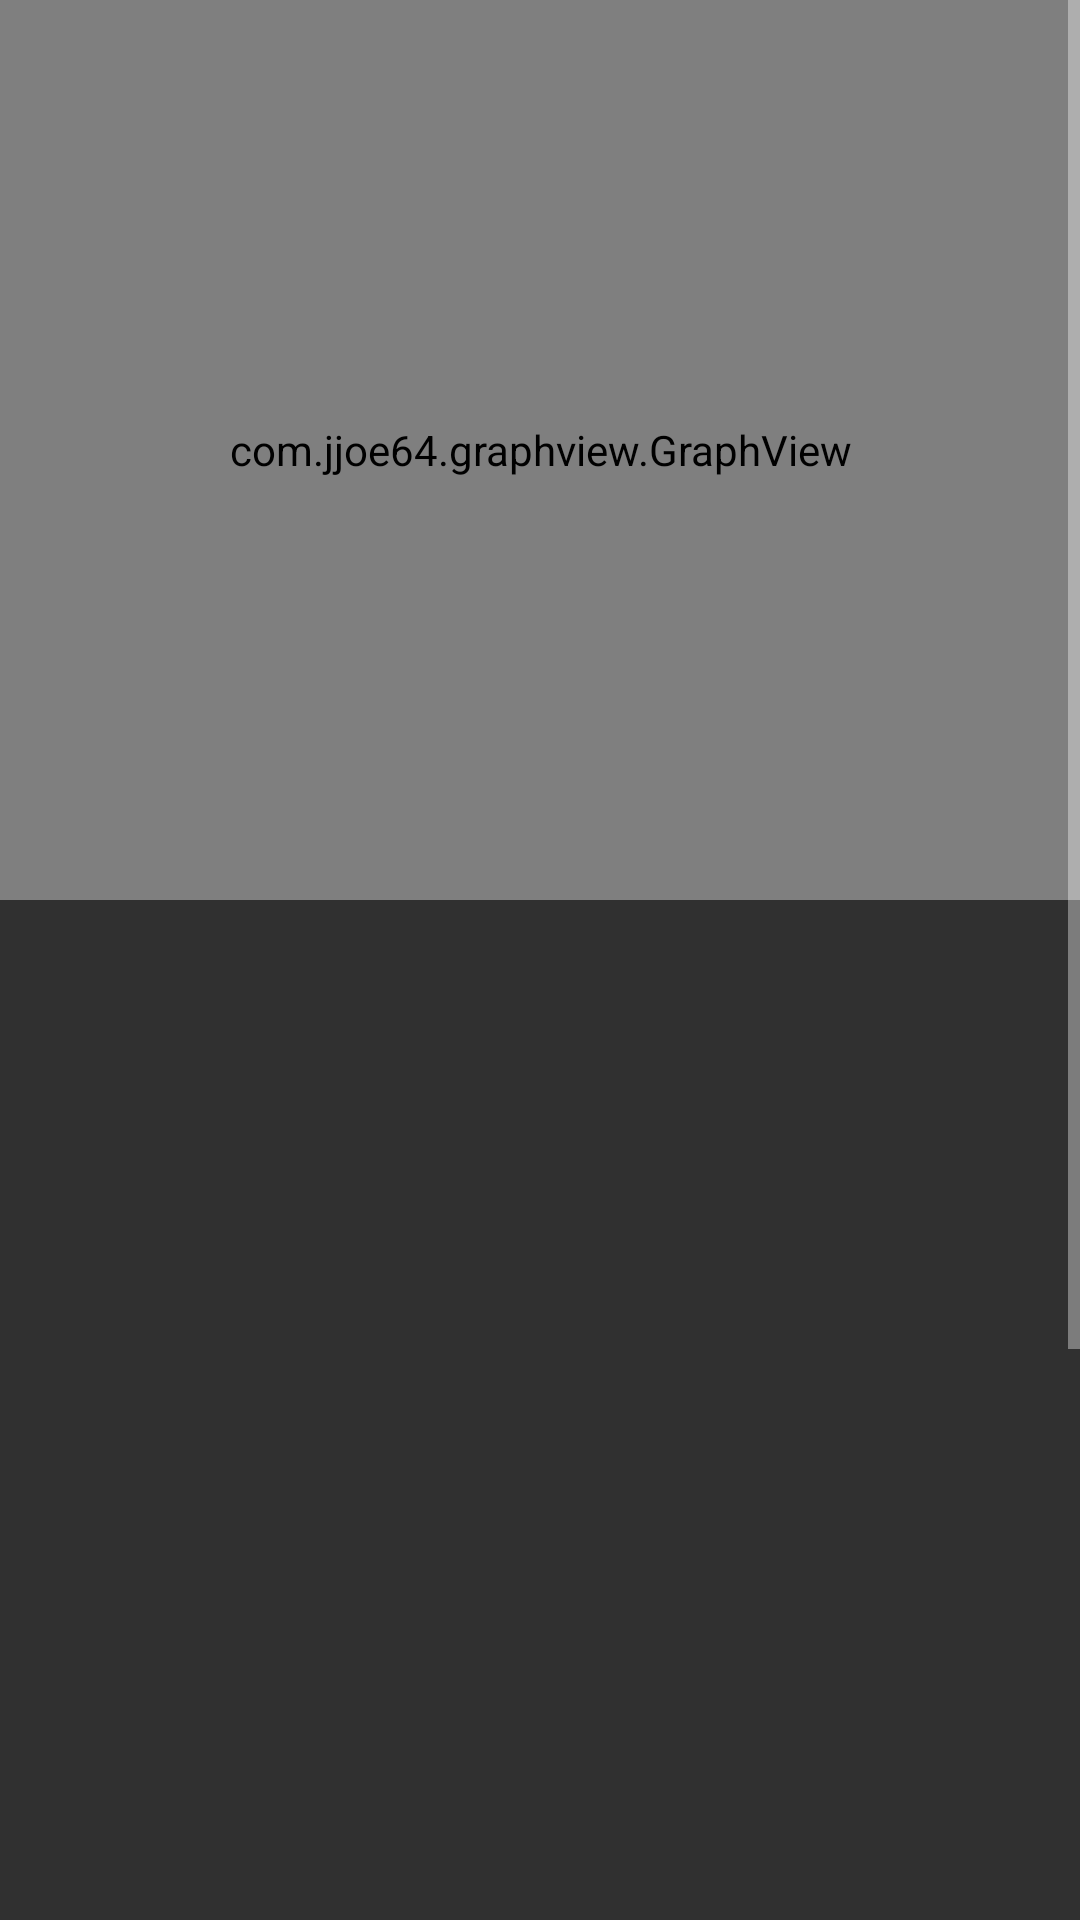

Android layout source for this screen:
<!-- AndroidManifest.xml: application theme Theme.MaterialComponents.Bridge -->
<!-- res/layout/activity_showanalysis.xml -->
<?xml version="1.0" encoding="utf-8"?>
<ScrollView xmlns:android="http://schemas.android.com/apk/res/android"
    xmlns:app="http://schemas.android.com/apk/res-auto"
    xmlns:tools="http://schemas.android.com/tools"
    android:layout_width="match_parent"
    android:layout_height="match_parent"
    android:orientation="vertical"
    android:layout_gravity="bottom"
    tools:context=".showanalysis">


    <LinearLayout
        android:layout_width="match_parent"
        android:layout_height="match_parent"
        android:orientation="vertical">
        <com.jjoe64.graphview.GraphView
            android:layout_width="match_parent"
            android:layout_height="300dip"
            android:id="@+id/graph"/>

        <androidx.coordinatorlayout.widget.CoordinatorLayout
            android:layout_width="match_parent"
            android:layout_height="match_parent"
            android:layout_gravity="end|bottom"
            android:layout_marginBottom="10dp"
            android:id="@+id/cl">

            <androidx.recyclerview.widget.RecyclerView
                android:id="@+id/catRv"
                android:layout_width="match_parent"
                android:layout_height="537dp"
                app:layoutManager="androidx.recyclerview.widget.LinearLayoutManager"
                tools:listitem="@layout/list_analysis_category">

            </androidx.recyclerview.widget.RecyclerView>


        </androidx.coordinatorlayout.widget.CoordinatorLayout>

        <com.google.android.material.floatingactionbutton.ExtendedFloatingActionButton
            android:id="@+id/transactions_btn"
            android:layout_width="wrap_content"
            android:layout_height="wrap_content"
            android:layout_below="@+id/cl"
            android:layout_gravity="center_horizontal|bottom"
            android:layout_marginBottom="16dp"
            android:text="View Transactions" />



    </LinearLayout>


</ScrollView>
<!-- res/layout/list_analysis_category.xml (included above) -->
<?xml version="1.0" encoding="utf-8"?>
<com.google.android.material.card.MaterialCardView xmlns:android="http://schemas.android.com/apk/res/android"
    android:layout_width="match_parent"
    android:layout_height="wrap_content"
    xmlns:app="http://schemas.android.com/apk/res-auto"
    android:layout_marginTop="1dp"
    app:cardBackgroundColor="@color/cardview_dark_background"
    app:contentPadding="12dp">

    <RelativeLayout
        android:id="@+id/relative_select1"
        android:layout_width="match_parent"
        android:layout_height="wrap_content">

        <com.google.android.material.textview.MaterialTextView
            android:id="@+id/category_name1"
            android:layout_width="match_parent"
            android:layout_height="wrap_content"
            android:layout_alignParentStart="true"
            android:layout_marginStart="8dp"
            android:layout_marginLeft="8dp"
            android:text="Category"
            android:textColor="@color/colorPrimary"
            android:textSize="18sp" />

        <com.google.android.material.textview.MaterialTextView
            android:id="@+id/cat_limit1"
            android:layout_width="wrap_content"
            android:layout_height="wrap_content"
            android:layout_below="@+id/category_name1"

            android:layout_marginStart="8dp"
            android:layout_marginLeft="8dp"
            android:maxLines="1"
            android:text="Limit: " />

        <com.google.android.material.textview.MaterialTextView
            android:id="@+id/act_cat_limit1"
            android:layout_width="wrap_content"
            android:layout_height="wrap_content"
            android:layout_toRightOf="@+id/cat_limit1"
            android:layout_below="@+id/category_name1"

            android:layout_marginStart="8dp"
            android:layout_marginLeft="100dp"
            android:maxLines="1"
            android:text="Actual Limit" />

        <com.google.android.material.textview.MaterialTextView
            android:id="@+id/cat_amount1"
            android:layout_width="wrap_content"
            android:layout_height="wrap_content"
            android:layout_below="@+id/cat_limit1"

            android:layout_marginStart="8dp"
            android:layout_marginLeft="8dp"
            android:maxLines="1"
            android:text="Spent: " />

        <com.google.android.material.textview.MaterialTextView
            android:id="@+id/act_cat_amount1"
            android:layout_width="wrap_content"
            android:layout_height="wrap_content"
            android:layout_toRightOf="@+id/cat_limit1"
            android:layout_below="@+id/act_cat_limit1"

            android:layout_marginStart="8dp"
            android:layout_marginLeft="100dp"
            android:maxLines="1"
            android:text="Spent amount" />



    </RelativeLayout>
</com.google.android.material.card.MaterialCardView>
<!-- resources referenced by this layout -->
<resources>

  <!-- not gathered from this repository: default colours our renderer supplied (Android Studio template values) -->
  <color name="colorPrimary">#FF6200EE</color>
</resources>
